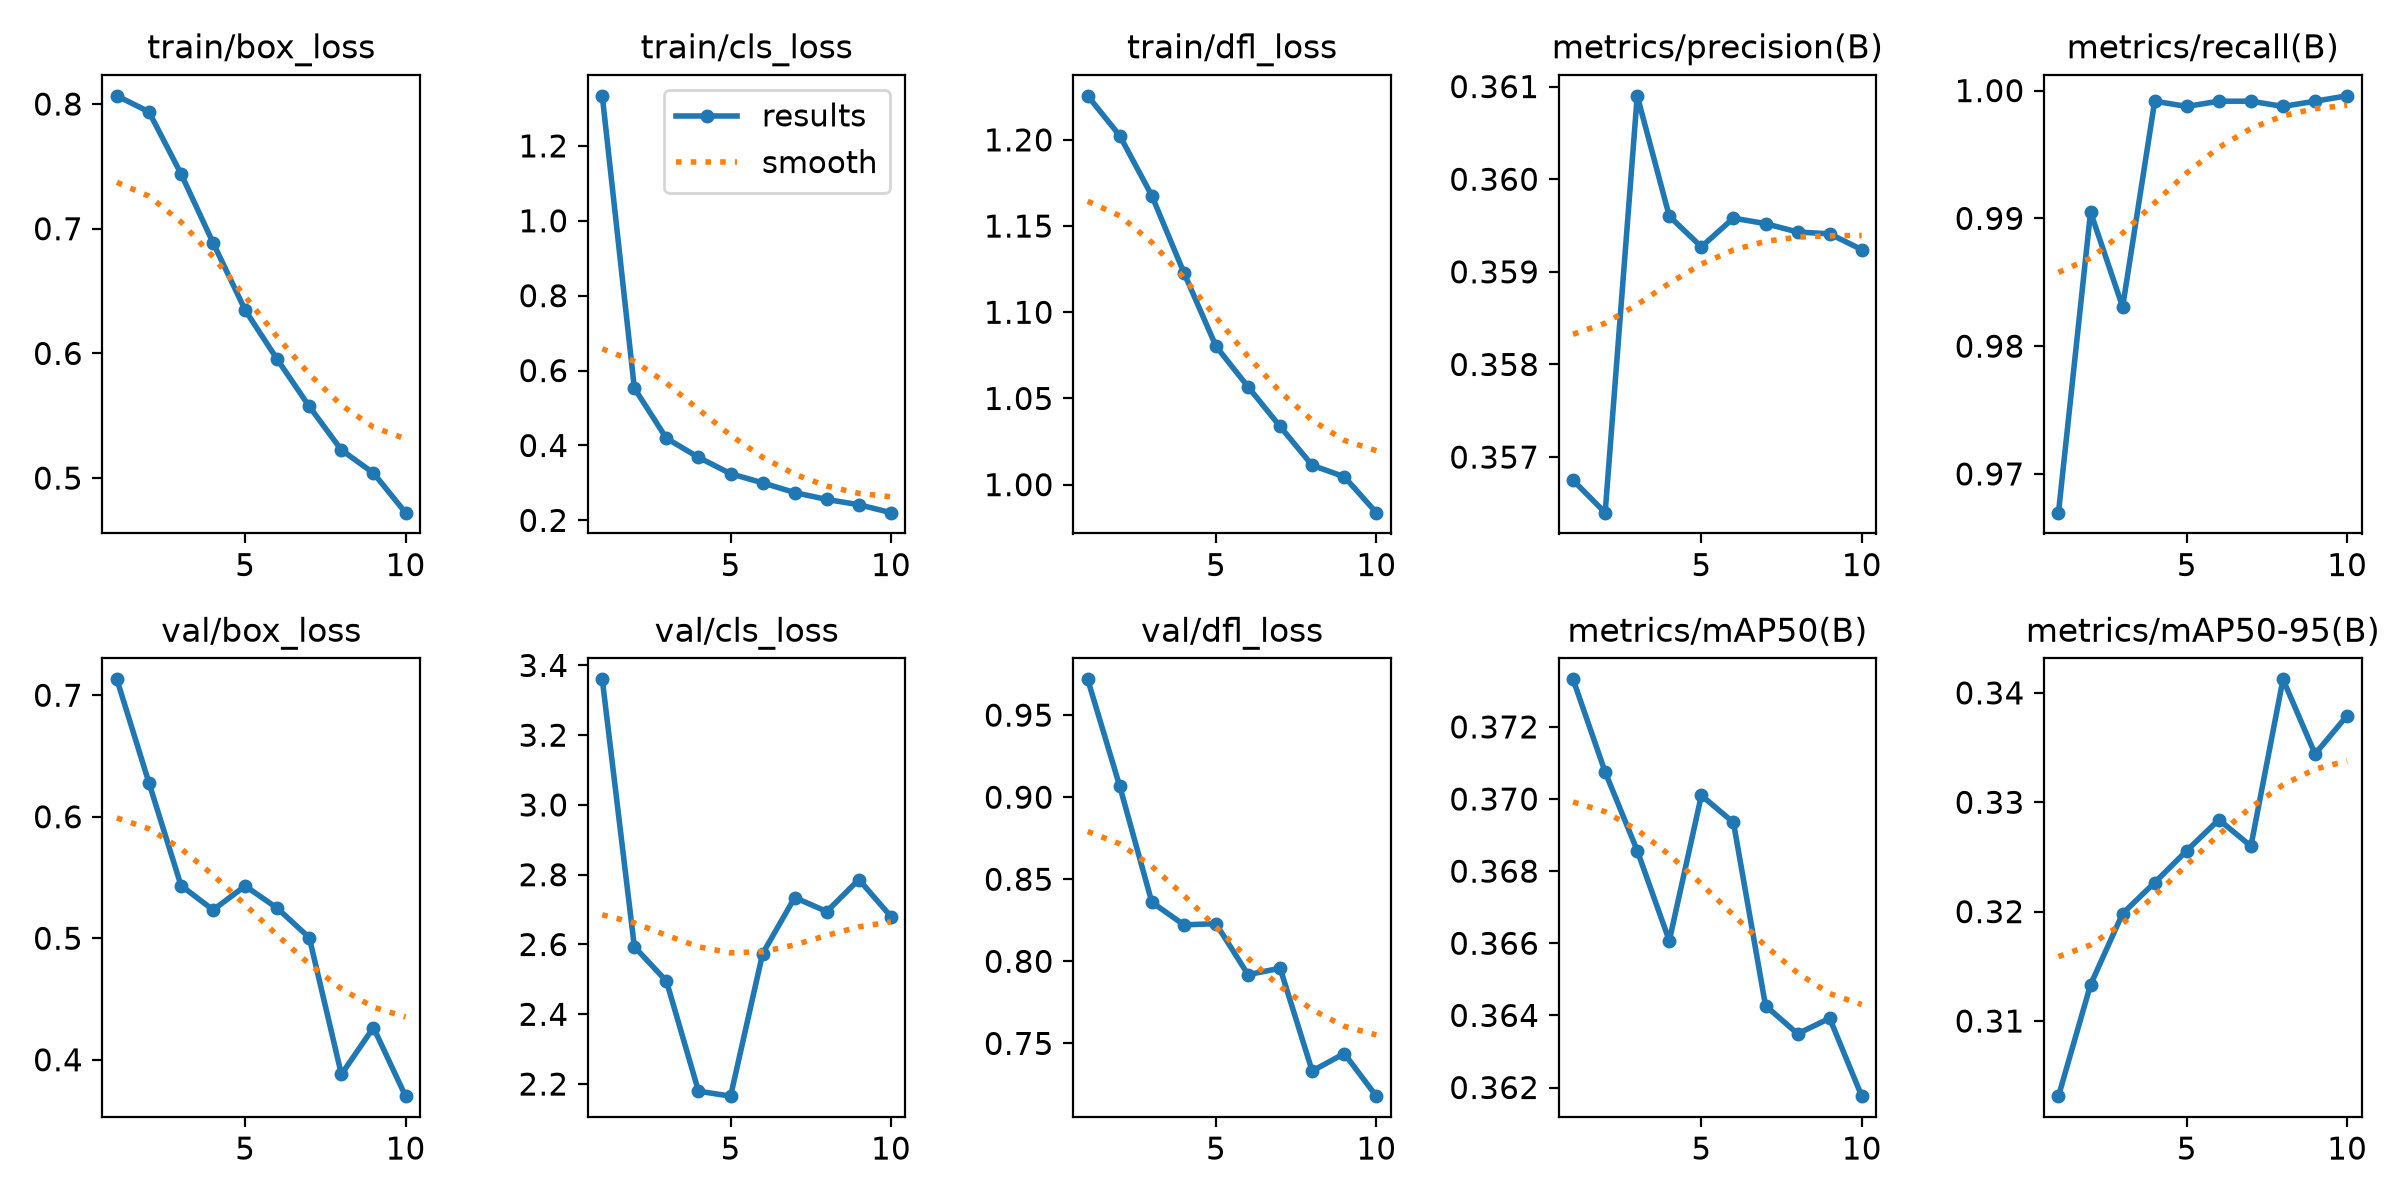

The data file committed next to this chart (first rows):
epoch, time, train/box_loss, train/cls_loss, train/dfl_loss, metrics/precision(B), metrics/recall(B), metrics/mAP50(B), metrics/mAP50-95(B), val/box_loss, val/cls_loss, val/dfl_loss, lr/pg0, lr/pg1, lr/pg2
1, 7479, 0.8066, 1.334, 1.226, 0.3568, 0.967, 0.3733, 0.3031, 0.7131, 3.36, 0.9718, 0.0006647, 0.0006647, 0.0006647
2, 15070, 0.7938, 0.5531, 1.202, 0.3564, 0.9905, 0.3708, 0.3133, 0.6279, 2.594, 0.9067, 0.0012, 0.0012, 0.0012
3, 22723, 0.744, 0.4192, 1.168, 0.3609, 0.9831, 0.3686, 0.3198, 0.5433, 2.495, 0.836, 0.001602, 0.001602, 0.001602
4, 30246, 0.6887, 0.3684, 1.123, 0.3596, 0.9992, 0.3661, 0.3227, 0.5233, 2.179, 0.8222, 0.001406, 0.001406, 0.001406
5, 35204, 0.6347, 0.3246, 1.08, 0.3593, 0.9988, 0.3701, 0.3256, 0.543, 2.165, 0.8229, 0.001208, 0.001208, 0.001208
6, 36953, 0.5952, 0.3002, 1.057, 0.3596, 0.9992, 0.3694, 0.3284, 0.5248, 2.574, 0.7919, 0.00101, 0.00101, 0.00101
7, 38700, 0.5574, 0.2742, 1.034, 0.3595, 0.9992, 0.3643, 0.326, 0.5004, 2.734, 0.7958, 0.000812, 0.000812, 0.000812
8, 40447, 0.5225, 0.2558, 1.011, 0.3594, 0.9988, 0.3635, 0.3412, 0.388, 2.695, 0.7332, 0.000614, 0.000614, 0.000614
9, 42189, 0.504, 0.2419, 1.005, 0.3594, 0.9992, 0.3639, 0.3344, 0.4265, 2.786, 0.7438, 0.000416, 0.000416, 0.000416
10, 43950, 0.4723, 0.2206, 0.9838, 0.3592, 0.9996, 0.3618, 0.3379, 0.37, 2.68, 0.7178, 0.000218, 0.000218, 0.000218
